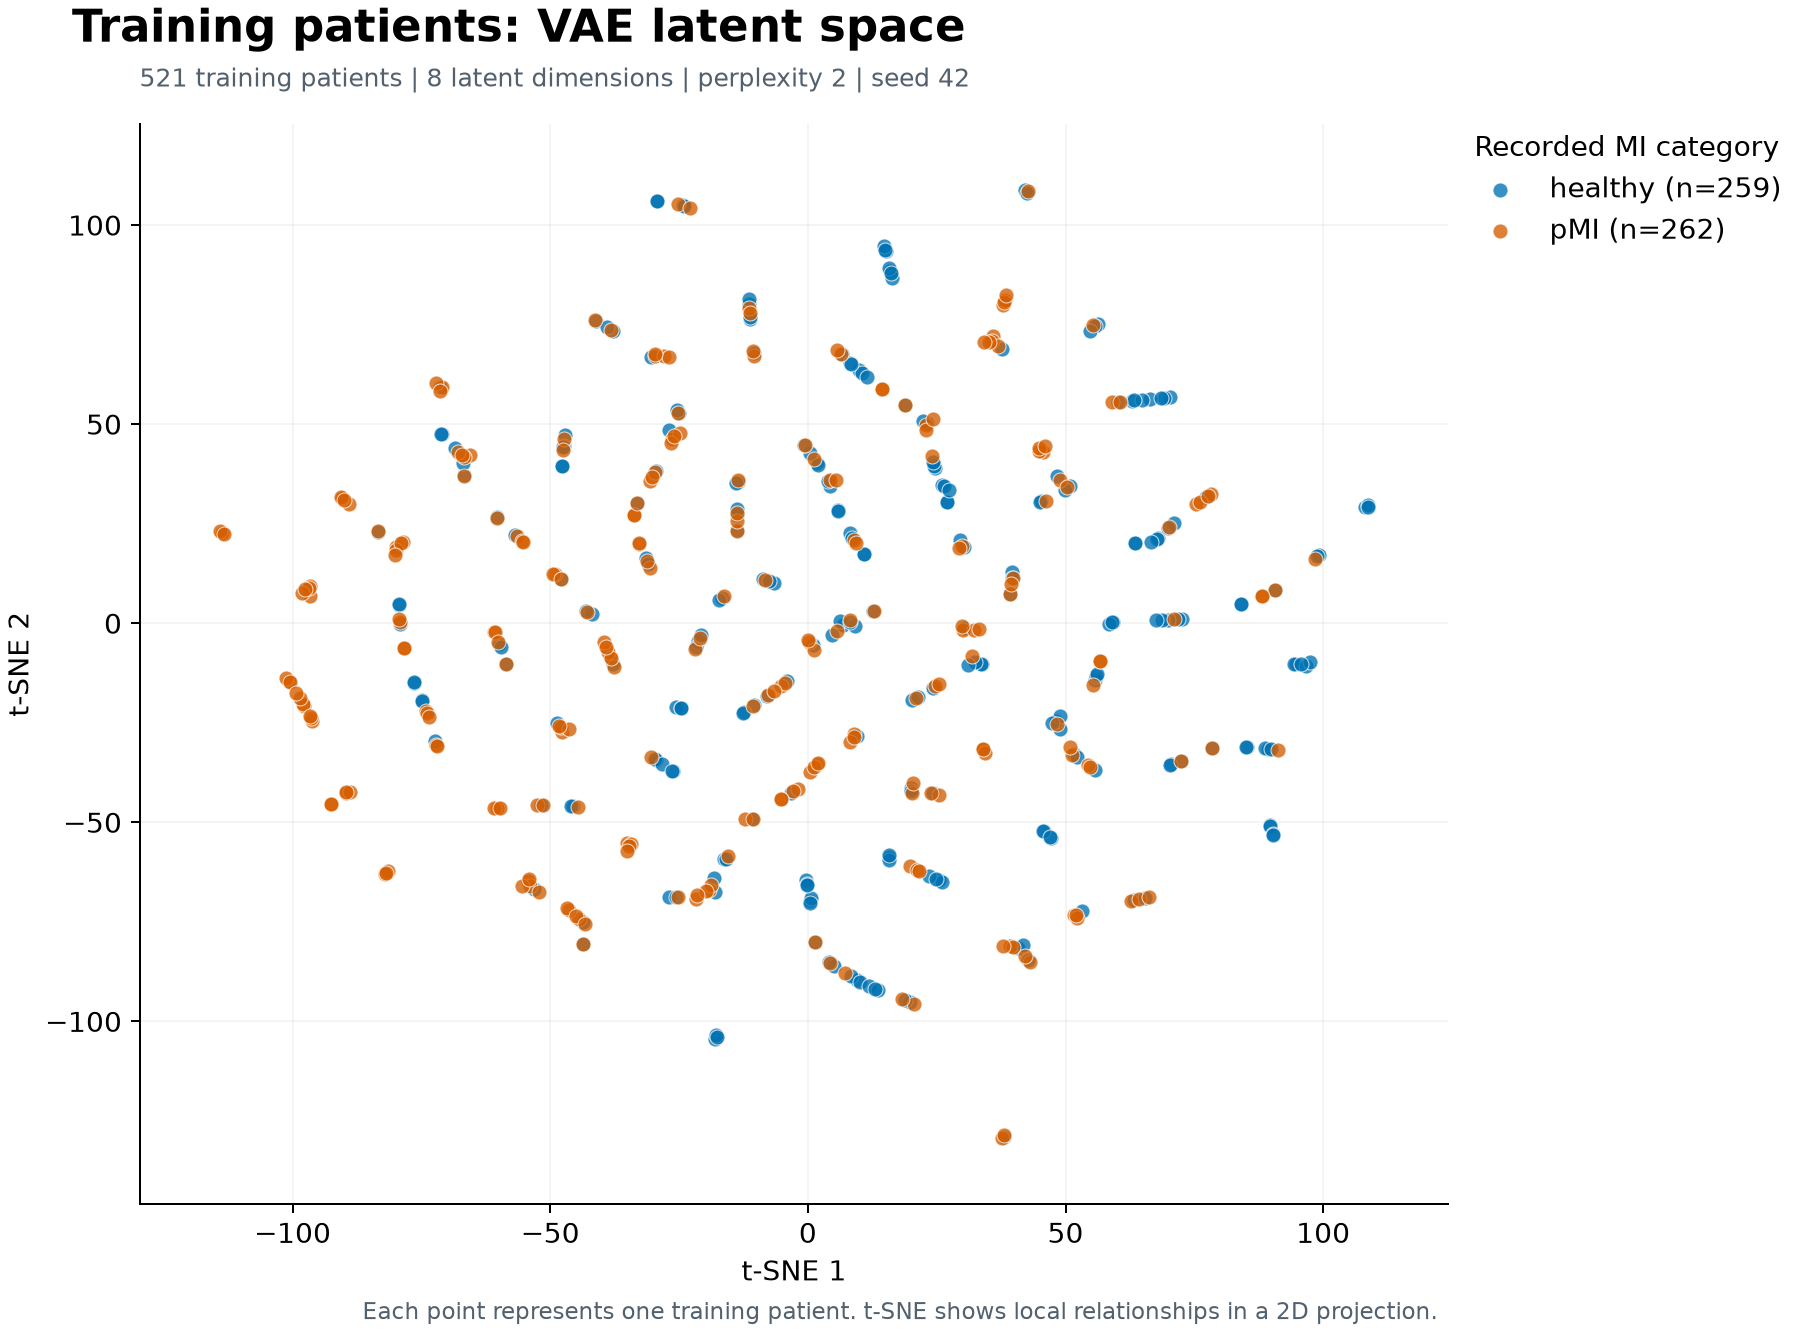

Data behind this chart, as committed beside it:
patient_index, MI, tsne_1, tsne_2
16, healthy, 15.99, 88.43
395, pMI, -12.14, -49.26
229, pMI, -79.87, 19.28
130, healthy, -24.26, 105
265, healthy, 20.27, -19.28
847, pMI, -65.56, 42.36
332, healthy, -17.95, -104.3
720, healthy, -76.34, -14.88
496, healthy, 68.02, 21.54
362, pMI, 39.26, 7.456
681, healthy, -71.09, 47.56
112, pMI, -35.14, -55.24
613, pMI, -47.79, -27.4
887, pMI, 48.99, 35.91
609, healthy, -16.65, 6.416
90, healthy, 33.75, -10.22
855, healthy, 45.8, -52.24
789, healthy, 15.78, -58.81
664, pMI, 72.5, -34.7
118, pMI, -38.47, -8.208
316, pMI, -54.3, -64.64
660, pMI, -92.59, -45.43
857, healthy, 48.92, -26.65
158, healthy, 15.08, 93.47
10, pMI, 37.85, 79.83
369, pMI, -30.67, 13.9
582, pMI, -60.35, -46.34
751, healthy, -17.2, 5.832
444, healthy, 1.351, -80.15
259, pMI, -13.76, 23.29
135, pMI, -60.81, -2.271
634, pMI, 62.62, -69.71
69, pMI, -113.7, 22.68
88, pMI, -81.56, -62.09
29, pMI, -100.6, -14.52
3, pMI, -89.11, 29.84
648, pMI, 12.74, 3.07
260, pMI, 88.16, 6.959
401, healthy, 55.63, -14.28
825, healthy, 19.82, -95.21
171, pMI, -7.714, -18.1
754, pMI, -66.73, 41.69
123, pMI, -13.72, 25.73
83, healthy, 39.24, 7.263
778, pMI, -0.6385, 44.67
111, healthy, 9.602, -89.62
115, pMI, -78.42, -6.086
787, healthy, -51.78, -45.58
423, pMI, -25.16, 105.2
806, healthy, -21.25, -4.532
690, pMI, 20.59, -95.56
415, healthy, 42.1, 108.7
464, pMI, 31.95, -8.102
881, healthy, -18.13, -64.06
388, pMI, -49.07, 12.36
871, healthy, -11.16, 76.39
223, healthy, 27.01, 30.52
836, healthy, 6.722, -0.5547
355, healthy, 55.91, -13.32
779, healthy, 18.79, 54.74
... 461 more rows
